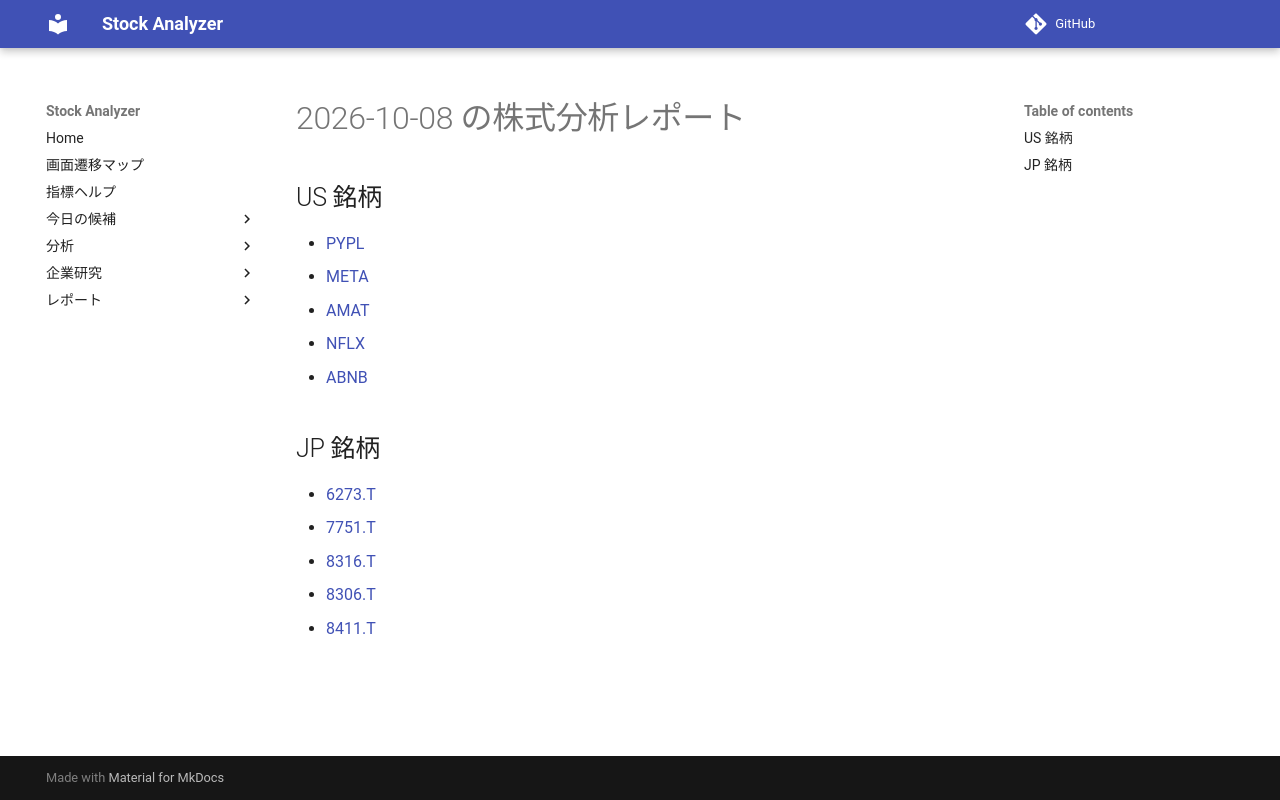

repository: Yumi-note/Making-APP · page: reports/2026-10-08/205235/index.html · generator: mkdocs

# 2026-10-08 の株式分析レポート

## US 銘柄

- [PYPL](PYPL.md)
- [META](META.md)
- [AMAT](AMAT.md)
- [NFLX](NFLX.md)
- [ABNB](ABNB.md)

## JP 銘柄

- [6273.T](6273_T.md)
- [7751.T](7751_T.md)
- [8316.T](8316_T.md)
- [8306.T](8306_T.md)
- [8411.T](8411_T.md)
